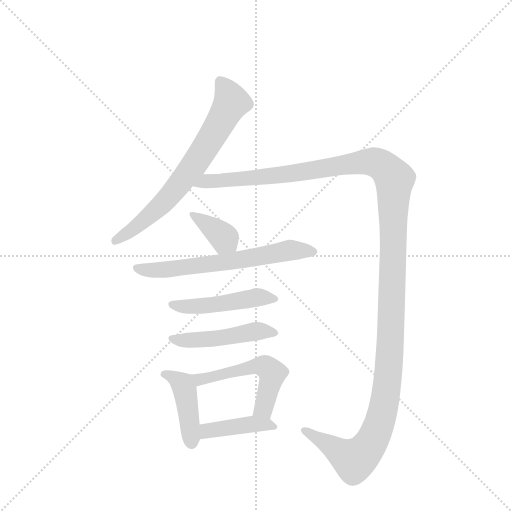
t = 0.00 s
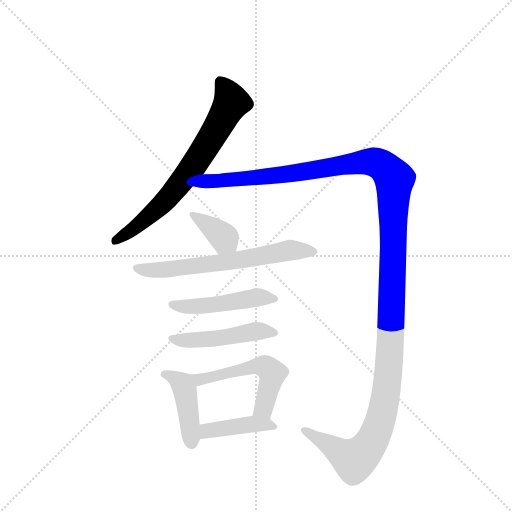
t = 1.52 s
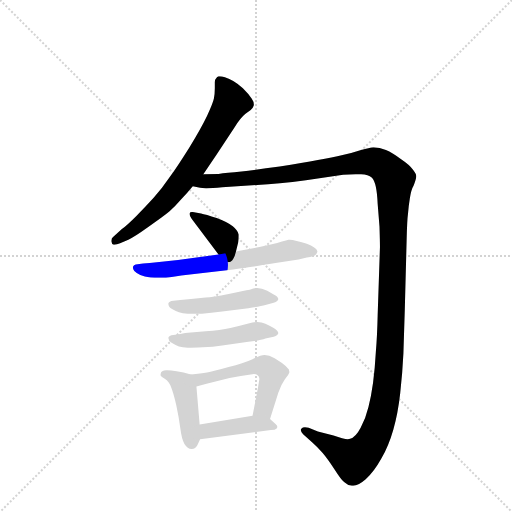
t = 3.04 s
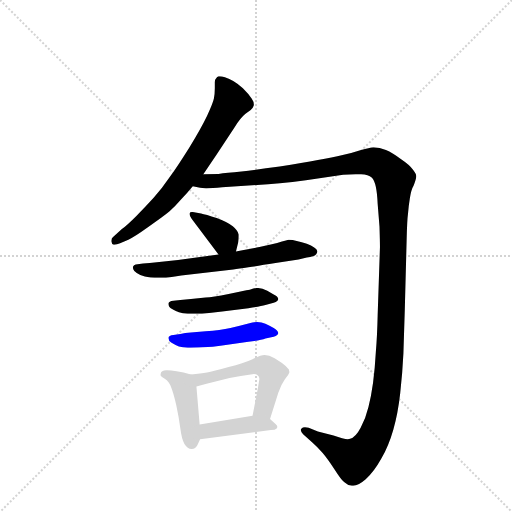
t = 4.57 s
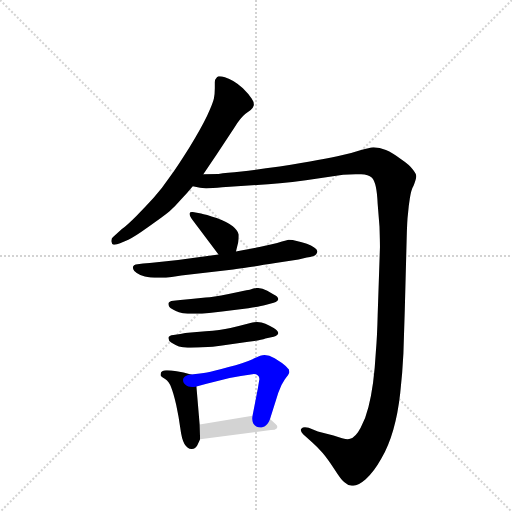
t = 6.09 s
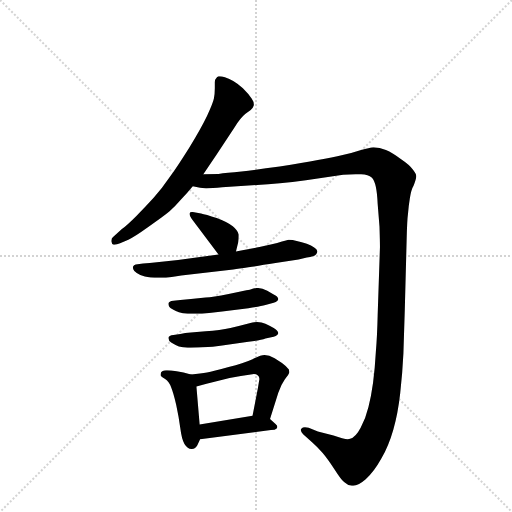
t = 7.61 s

The animated SVG that drew these frames (rendered in a browser with its animation timeline set to each time). Animation: 9 CSS @keyframes rules; one cycle of 7.61 s.

<svg version="1.1" viewBox="0 0 1024 1024" xmlns="http://www.w3.org/2000/svg">
  <g stroke="lightgray" stroke-dasharray="1,1" stroke-width="1" transform="scale(4, 4)">
    <line x1="0" y1="0" x2="256" y2="256"></line>
    <line x1="256" y1="0" x2="0" y2="256"></line>
    <line x1="128" y1="0" x2="128" y2="256"></line>
    <line x1="0" y1="128" x2="256" y2="128"></line>
  </g>
  <g transform="scale(0.92, -0.92) translate(60, -900)">
    <style type="text/css">
      
        @keyframes keyframes0 {
          from {
            stroke: blue;
            stroke-dashoffset: 713;
            stroke-width: 128;
          }
          70% {
            animation-timing-function: step-end;
            stroke: blue;
            stroke-dashoffset: 0;
            stroke-width: 128;
          }
          to {
            stroke: black;
            stroke-width: 1024;
          }
        }
        #make-me-a-hanzi-animation-0 {
          animation: keyframes0 0.8302408854166666s both;
          animation-delay: 0s;
          animation-timing-function: linear;
        }
      
        @keyframes keyframes1 {
          from {
            stroke: blue;
            stroke-dashoffset: 1465;
            stroke-width: 128;
          }
          83% {
            animation-timing-function: step-end;
            stroke: blue;
            stroke-dashoffset: 0;
            stroke-width: 128;
          }
          to {
            stroke: black;
            stroke-width: 1024;
          }
        }
        #make-me-a-hanzi-animation-1 {
          animation: keyframes1 1.4422200520833333s both;
          animation-delay: 0.8302408854166666s;
          animation-timing-function: linear;
        }
      
        @keyframes keyframes2 {
          from {
            stroke: blue;
            stroke-dashoffset: 374;
            stroke-width: 128;
          }
          55% {
            animation-timing-function: step-end;
            stroke: blue;
            stroke-dashoffset: 0;
            stroke-width: 128;
          }
          to {
            stroke: black;
            stroke-width: 1024;
          }
        }
        #make-me-a-hanzi-animation-2 {
          animation: keyframes2 0.5543619791666666s both;
          animation-delay: 2.2724609375s;
          animation-timing-function: linear;
        }
      
        @keyframes keyframes3 {
          from {
            stroke: blue;
            stroke-dashoffset: 647;
            stroke-width: 128;
          }
          68% {
            animation-timing-function: step-end;
            stroke: blue;
            stroke-dashoffset: 0;
            stroke-width: 128;
          }
          to {
            stroke: black;
            stroke-width: 1024;
          }
        }
        #make-me-a-hanzi-animation-3 {
          animation: keyframes3 0.7765299479166666s both;
          animation-delay: 2.8268229166666665s;
          animation-timing-function: linear;
        }
      
        @keyframes keyframes4 {
          from {
            stroke: blue;
            stroke-dashoffset: 481;
            stroke-width: 128;
          }
          61% {
            animation-timing-function: step-end;
            stroke: blue;
            stroke-dashoffset: 0;
            stroke-width: 128;
          }
          to {
            stroke: black;
            stroke-width: 1024;
          }
        }
        #make-me-a-hanzi-animation-4 {
          animation: keyframes4 0.6414388020833334s both;
          animation-delay: 3.603352864583333s;
          animation-timing-function: linear;
        }
      
        @keyframes keyframes5 {
          from {
            stroke: blue;
            stroke-dashoffset: 481;
            stroke-width: 128;
          }
          61% {
            animation-timing-function: step-end;
            stroke: blue;
            stroke-dashoffset: 0;
            stroke-width: 128;
          }
          to {
            stroke: black;
            stroke-width: 1024;
          }
        }
        #make-me-a-hanzi-animation-5 {
          animation: keyframes5 0.6414388020833334s both;
          animation-delay: 4.244791666666666s;
          animation-timing-function: linear;
        }
      
        @keyframes keyframes6 {
          from {
            stroke: blue;
            stroke-dashoffset: 429;
            stroke-width: 128;
          }
          58% {
            animation-timing-function: step-end;
            stroke: blue;
            stroke-dashoffset: 0;
            stroke-width: 128;
          }
          to {
            stroke: black;
            stroke-width: 1024;
          }
        }
        #make-me-a-hanzi-animation-6 {
          animation: keyframes6 0.59912109375s both;
          animation-delay: 4.886230468749999s;
          animation-timing-function: linear;
        }
      
        @keyframes keyframes7 {
          from {
            stroke: blue;
            stroke-dashoffset: 533;
            stroke-width: 128;
          }
          63% {
            animation-timing-function: step-end;
            stroke: blue;
            stroke-dashoffset: 0;
            stroke-width: 128;
          }
          to {
            stroke: black;
            stroke-width: 1024;
          }
        }
        #make-me-a-hanzi-animation-7 {
          animation: keyframes7 0.6837565104166666s both;
          animation-delay: 5.485351562499999s;
          animation-timing-function: linear;
        }
      
        @keyframes keyframes8 {
          from {
            stroke: blue;
            stroke-dashoffset: 418;
            stroke-width: 128;
          }
          58% {
            animation-timing-function: step-end;
            stroke: blue;
            stroke-dashoffset: 0;
            stroke-width: 128;
          }
          to {
            stroke: black;
            stroke-width: 1024;
          }
        }
        #make-me-a-hanzi-animation-8 {
          animation: keyframes8 0.5901692708333334s both;
          animation-delay: 6.169108072916666s;
          animation-timing-function: linear;
        }
      
    </style>
    
      <path d="M 382 521 L 411 564 L 449 622 Q 463 644 473 652 L 485 661 Q 490 665 491 669 Q 492 671 492 673 Q 492 679 487 686 Q 480 696 468 708 Q 456 719 447 724 Q 439 728 429 732 Q 422 734 418 734 L 415 734 Q 412 733 410 730 Q 407 728 407 722 L 407 708 Q 407 696 405 686 Q 403 676 390 648 Q 377 621 352 580 Q 327 540 309 515 Q 293 491 274 470 Q 255 449 236 430 Q 217 411 205 402 L 187 386 Q 182 383 182 377 L 182 375 Q 183 369 187 368 L 189 368 Q 194 368 201 371 L 219 379 Q 231 384 263 407 Q 296 430 308 440 Q 319 450 333 466 Q 347 480 359 495 L 382 521 Z" fill="lightgray"></path>
    
      <path d="M 359 495 L 375 492 Q 379 491 388 491 Q 401 491 423 493 L 499 498 Q 545 500 605 508 L 686 520 Q 700 521 713 521 L 725 521 Q 741 520 748 514 Q 754 508 757 494 Q 760 480 761 457 L 765 407 Q 766 376 766 363 L 761 214 Q 760 170 757 134 Q 755 98 751 68 Q 747 39 741 15 Q 735 -10 724 -30 Q 713 -51 701 -54 Q 699 -55 696 -55 Q 687 -55 665 -47 L 631 -38 L 611 -30 Q 607 -29 603 -29 Q 598 -29 595 -32 Q 594 -34 594 -35 Q 594 -39 599 -44 L 619 -62 Q 628 -70 641 -84 Q 653 -98 667 -120 Q 681 -142 688 -148 Q 695 -155 705 -156 L 708 -156 Q 719 -156 735 -142 Q 753 -126 769 -97 Q 785 -69 795 -34 Q 805 0 810 45 Q 815 90 817 132 L 820 227 L 824 379 Q 825 422 827 436 Q 828 450 831 469 Q 834 488 839 496 Q 845 512 845 517 Q 845 522 837 532 Q 830 542 812 554 Q 793 568 779 574 Q 765 580 752 580 Q 743 579 725 574 Q 707 568 685 563 Q 663 558 631 552 Q 599 546 548 538 Q 497 531 465 527 Q 432 524 415 522 Q 397 522 382 521 C 352 520 329 498 359 495 Z" fill="lightgray"></path>
    
      <path d="M 453 353 L 458 374 Q 459 381 459 386 L 459 390 Q 457 399 446 408 Q 435 417 411 426 Q 387 434 377 436 L 359 439 L 357 439 Q 353 439 352 436 L 352 435 Q 352 431 359 421 L 415 347 C 433 323 446 324 453 353 Z" fill="lightgray"></path>
    
      <path d="M 415 347 L 395 344 L 327 335 L 281 330 Q 265 328 251 327 L 235 325 Q 231 324 229 320 L 229 318 Q 229 315 232 311 Q 237 306 245 302 Q 254 298 267 297 Q 276 296 285 296 L 295 296 Q 304 296 334 301 L 447 314 Q 459 316 480 319 Q 501 322 539 328 L 589 336 L 607 340 Q 623 343 627 347 Q 630 351 630 354 Q 629 358 623 362 Q 617 366 607 370 Q 596 374 585 376 Q 575 379 570 379 L 567 379 Q 563 378 553 375 Q 543 372 531 369 L 504 363 Q 490 360 479 358 Q 468 356 453 353 L 415 347 Z" fill="lightgray"></path>
    
      <path d="M 317 246 Q 307 245 306 240 L 306 239 Q 306 233 314 228 Q 323 223 329 221 Q 337 218 348 218 L 379 218 Q 398 220 423 223 L 480 230 Q 507 234 517 237 L 535 242 Q 545 245 545 250 Q 544 256 535 260 L 521 268 Q 509 274 499 274 Q 494 274 483 270 Q 471 268 437 261 Q 402 254 387 253 L 355 250 L 332 248 L 317 246 Z" fill="lightgray"></path>
    
      <path d="M 317 172 Q 307 171 306 166 L 306 165 Q 306 159 313 155 Q 321 150 329 147 Q 337 145 348 144 Q 359 144 381 145 Q 403 146 423 149 L 480 157 Q 507 160 517 164 L 535 168 Q 545 171 545 176 Q 544 182 535 187 Q 526 192 517 196 Q 509 200 499 200 Q 493 200 478 196 Q 463 192 441 187 Q 419 182 387 180 L 355 177 Q 342 176 332 174 L 317 172 Z" fill="lightgray"></path>
    
      <path d="M 355 86 L 339 90 L 324 93 Q 311 95 304 95 L 301 95 Q 292 94 290 90 Q 289 86 289 84 Q 289 82 299 76 Q 308 70 312 58 Q 317 46 323 20 Q 329 -8 332 -31 Q 335 -55 341 -65 Q 348 -76 356 -76 L 357 -76 Q 365 -76 369 -68 L 375 -55 L 374 -23 L 367 60 C 365 83 365 83 355 86 Z" fill="lightgray"></path>
    
      <path d="M 527 -11 L 545 46 Q 551 64 559 75 Q 568 86 569 90 L 569 92 Q 569 97 565 100 Q 561 105 553 111 L 537 121 Q 525 128 515 128 Q 507 128 489 119 Q 469 110 437 102 Q 403 93 390 90 Q 377 88 355 86 C 325 83 338 52 367 60 L 389 66 L 439 78 Q 465 84 485 86 Q 489 87 492 87 Q 497 87 500 84 Q 504 81 504 76 Q 503 71 501 58 L 489 -4 C 483 -33 518 -40 527 -11 Z" fill="lightgray"></path>
    
      <path d="M 375 -55 L 529 -35 L 537 -34 Q 543 -32 543 -28 Q 543 -26 539 -22 L 527 -11 C 515 0 515 0 489 -4 L 374 -23 C 344 -28 345 -59 375 -55 Z" fill="lightgray"></path>
    
    
      <clipPath id="make-me-a-hanzi-clip-0">
        <path d="M 382 521 L 411 564 L 449 622 Q 463 644 473 652 L 485 661 Q 490 665 491 669 Q 492 671 492 673 Q 492 679 487 686 Q 480 696 468 708 Q 456 719 447 724 Q 439 728 429 732 Q 422 734 418 734 L 415 734 Q 412 733 410 730 Q 407 728 407 722 L 407 708 Q 407 696 405 686 Q 403 676 390 648 Q 377 621 352 580 Q 327 540 309 515 Q 293 491 274 470 Q 255 449 236 430 Q 217 411 205 402 L 187 386 Q 182 383 182 377 L 182 375 Q 183 369 187 368 L 189 368 Q 194 368 201 371 L 219 379 Q 231 384 263 407 Q 296 430 308 440 Q 319 450 333 466 Q 347 480 359 495 L 382 521 Z"></path>
      </clipPath>
      <path clip-path="url(#make-me-a-hanzi-clip-0)" d="M 417 727 L 443 676 L 369 553 L 291 454 L 188 374" fill="none" id="make-me-a-hanzi-animation-0" stroke-dasharray="585 1170" stroke-linecap="round"></path>
    
      <clipPath id="make-me-a-hanzi-clip-1">
        <path d="M 359 495 L 375 492 Q 379 491 388 491 Q 401 491 423 493 L 499 498 Q 545 500 605 508 L 686 520 Q 700 521 713 521 L 725 521 Q 741 520 748 514 Q 754 508 757 494 Q 760 480 761 457 L 765 407 Q 766 376 766 363 L 761 214 Q 760 170 757 134 Q 755 98 751 68 Q 747 39 741 15 Q 735 -10 724 -30 Q 713 -51 701 -54 Q 699 -55 696 -55 Q 687 -55 665 -47 L 631 -38 L 611 -30 Q 607 -29 603 -29 Q 598 -29 595 -32 Q 594 -34 594 -35 Q 594 -39 599 -44 L 619 -62 Q 628 -70 641 -84 Q 653 -98 667 -120 Q 681 -142 688 -148 Q 695 -155 705 -156 L 708 -156 Q 719 -156 735 -142 Q 753 -126 769 -97 Q 785 -69 795 -34 Q 805 0 810 45 Q 815 90 817 132 L 820 227 L 824 379 Q 825 422 827 436 Q 828 450 831 469 Q 834 488 839 496 Q 845 512 845 517 Q 845 522 837 532 Q 830 542 812 554 Q 793 568 779 574 Q 765 580 752 580 Q 743 579 725 574 Q 707 568 685 563 Q 663 558 631 552 Q 599 546 548 538 Q 497 531 465 527 Q 432 524 415 522 Q 397 522 382 521 C 352 520 329 498 359 495 Z"></path>
      </clipPath>
      <path clip-path="url(#make-me-a-hanzi-clip-1)" d="M 364 498 L 398 507 L 594 525 L 726 548 L 762 545 L 796 513 L 789 157 L 782 70 L 765 -20 L 746 -64 L 713 -99 L 693 -93 L 601 -36" fill="none" id="make-me-a-hanzi-animation-1" stroke-dasharray="1337 2674" stroke-linecap="round"></path>
    
      <clipPath id="make-me-a-hanzi-clip-2">
        <path d="M 453 353 L 458 374 Q 459 381 459 386 L 459 390 Q 457 399 446 408 Q 435 417 411 426 Q 387 434 377 436 L 359 439 L 357 439 Q 353 439 352 436 L 352 435 Q 352 431 359 421 L 415 347 C 433 323 446 324 453 353 Z"></path>
      </clipPath>
      <path clip-path="url(#make-me-a-hanzi-clip-2)" d="M 356 436 L 409 400 L 445 360" fill="none" id="make-me-a-hanzi-animation-2" stroke-dasharray="246 492" stroke-linecap="round"></path>
    
      <clipPath id="make-me-a-hanzi-clip-3">
        <path d="M 415 347 L 395 344 L 327 335 L 281 330 Q 265 328 251 327 L 235 325 Q 231 324 229 320 L 229 318 Q 229 315 232 311 Q 237 306 245 302 Q 254 298 267 297 Q 276 296 285 296 L 295 296 Q 304 296 334 301 L 447 314 Q 459 316 480 319 Q 501 322 539 328 L 589 336 L 607 340 Q 623 343 627 347 Q 630 351 630 354 Q 629 358 623 362 Q 617 366 607 370 Q 596 374 585 376 Q 575 379 570 379 L 567 379 Q 563 378 553 375 Q 543 372 531 369 L 504 363 Q 490 360 479 358 Q 468 356 453 353 L 415 347 Z"></path>
      </clipPath>
      <path clip-path="url(#make-me-a-hanzi-clip-3)" d="M 235 319 L 263 312 L 298 314 L 471 336 L 573 357 L 621 354" fill="none" id="make-me-a-hanzi-animation-3" stroke-dasharray="519 1038" stroke-linecap="round"></path>
    
      <clipPath id="make-me-a-hanzi-clip-4">
        <path d="M 317 246 Q 307 245 306 240 L 306 239 Q 306 233 314 228 Q 323 223 329 221 Q 337 218 348 218 L 379 218 Q 398 220 423 223 L 480 230 Q 507 234 517 237 L 535 242 Q 545 245 545 250 Q 544 256 535 260 L 521 268 Q 509 274 499 274 Q 494 274 483 270 Q 471 268 437 261 Q 402 254 387 253 L 355 250 L 332 248 L 317 246 Z"></path>
      </clipPath>
      <path clip-path="url(#make-me-a-hanzi-clip-4)" d="M 313 240 L 356 233 L 494 253 L 536 251" fill="none" id="make-me-a-hanzi-animation-4" stroke-dasharray="353 706" stroke-linecap="round"></path>
    
      <clipPath id="make-me-a-hanzi-clip-5">
        <path d="M 317 172 Q 307 171 306 166 L 306 165 Q 306 159 313 155 Q 321 150 329 147 Q 337 145 348 144 Q 359 144 381 145 Q 403 146 423 149 L 480 157 Q 507 160 517 164 L 535 168 Q 545 171 545 176 Q 544 182 535 187 Q 526 192 517 196 Q 509 200 499 200 Q 493 200 478 196 Q 463 192 441 187 Q 419 182 387 180 L 355 177 Q 342 176 332 174 L 317 172 Z"></path>
      </clipPath>
      <path clip-path="url(#make-me-a-hanzi-clip-5)" d="M 313 166 L 336 160 L 387 162 L 497 180 L 536 178" fill="none" id="make-me-a-hanzi-animation-5" stroke-dasharray="353 706" stroke-linecap="round"></path>
    
      <clipPath id="make-me-a-hanzi-clip-6">
        <path d="M 355 86 L 339 90 L 324 93 Q 311 95 304 95 L 301 95 Q 292 94 290 90 Q 289 86 289 84 Q 289 82 299 76 Q 308 70 312 58 Q 317 46 323 20 Q 329 -8 332 -31 Q 335 -55 341 -65 Q 348 -76 356 -76 L 357 -76 Q 365 -76 369 -68 L 375 -55 L 374 -23 L 367 60 C 365 83 365 83 355 86 Z"></path>
      </clipPath>
      <path clip-path="url(#make-me-a-hanzi-clip-6)" d="M 298 86 L 328 72 L 341 56 L 357 -62" fill="none" id="make-me-a-hanzi-animation-6" stroke-dasharray="301 602" stroke-linecap="round"></path>
    
      <clipPath id="make-me-a-hanzi-clip-7">
        <path d="M 527 -11 L 545 46 Q 551 64 559 75 Q 568 86 569 90 L 569 92 Q 569 97 565 100 Q 561 105 553 111 L 537 121 Q 525 128 515 128 Q 507 128 489 119 Q 469 110 437 102 Q 403 93 390 90 Q 377 88 355 86 C 325 83 338 52 367 60 L 389 66 L 439 78 Q 465 84 485 86 Q 489 87 492 87 Q 497 87 500 84 Q 504 81 504 76 Q 503 71 501 58 L 489 -4 C 483 -33 518 -40 527 -11 Z"></path>
      </clipPath>
      <path clip-path="url(#make-me-a-hanzi-clip-7)" d="M 362 82 L 374 75 L 489 103 L 516 103 L 532 87 L 511 10 L 497 3" fill="none" id="make-me-a-hanzi-animation-7" stroke-dasharray="405 810" stroke-linecap="round"></path>
    
      <clipPath id="make-me-a-hanzi-clip-8">
        <path d="M 375 -55 L 529 -35 L 537 -34 Q 543 -32 543 -28 Q 543 -26 539 -22 L 527 -11 C 515 0 515 0 489 -4 L 374 -23 C 344 -28 345 -59 375 -55 Z"></path>
      </clipPath>
      <path clip-path="url(#make-me-a-hanzi-clip-8)" d="M 382 -49 L 396 -36 L 485 -22 L 537 -28" fill="none" id="make-me-a-hanzi-animation-8" stroke-dasharray="290 580" stroke-linecap="round"></path>
    
  </g>
</svg>
